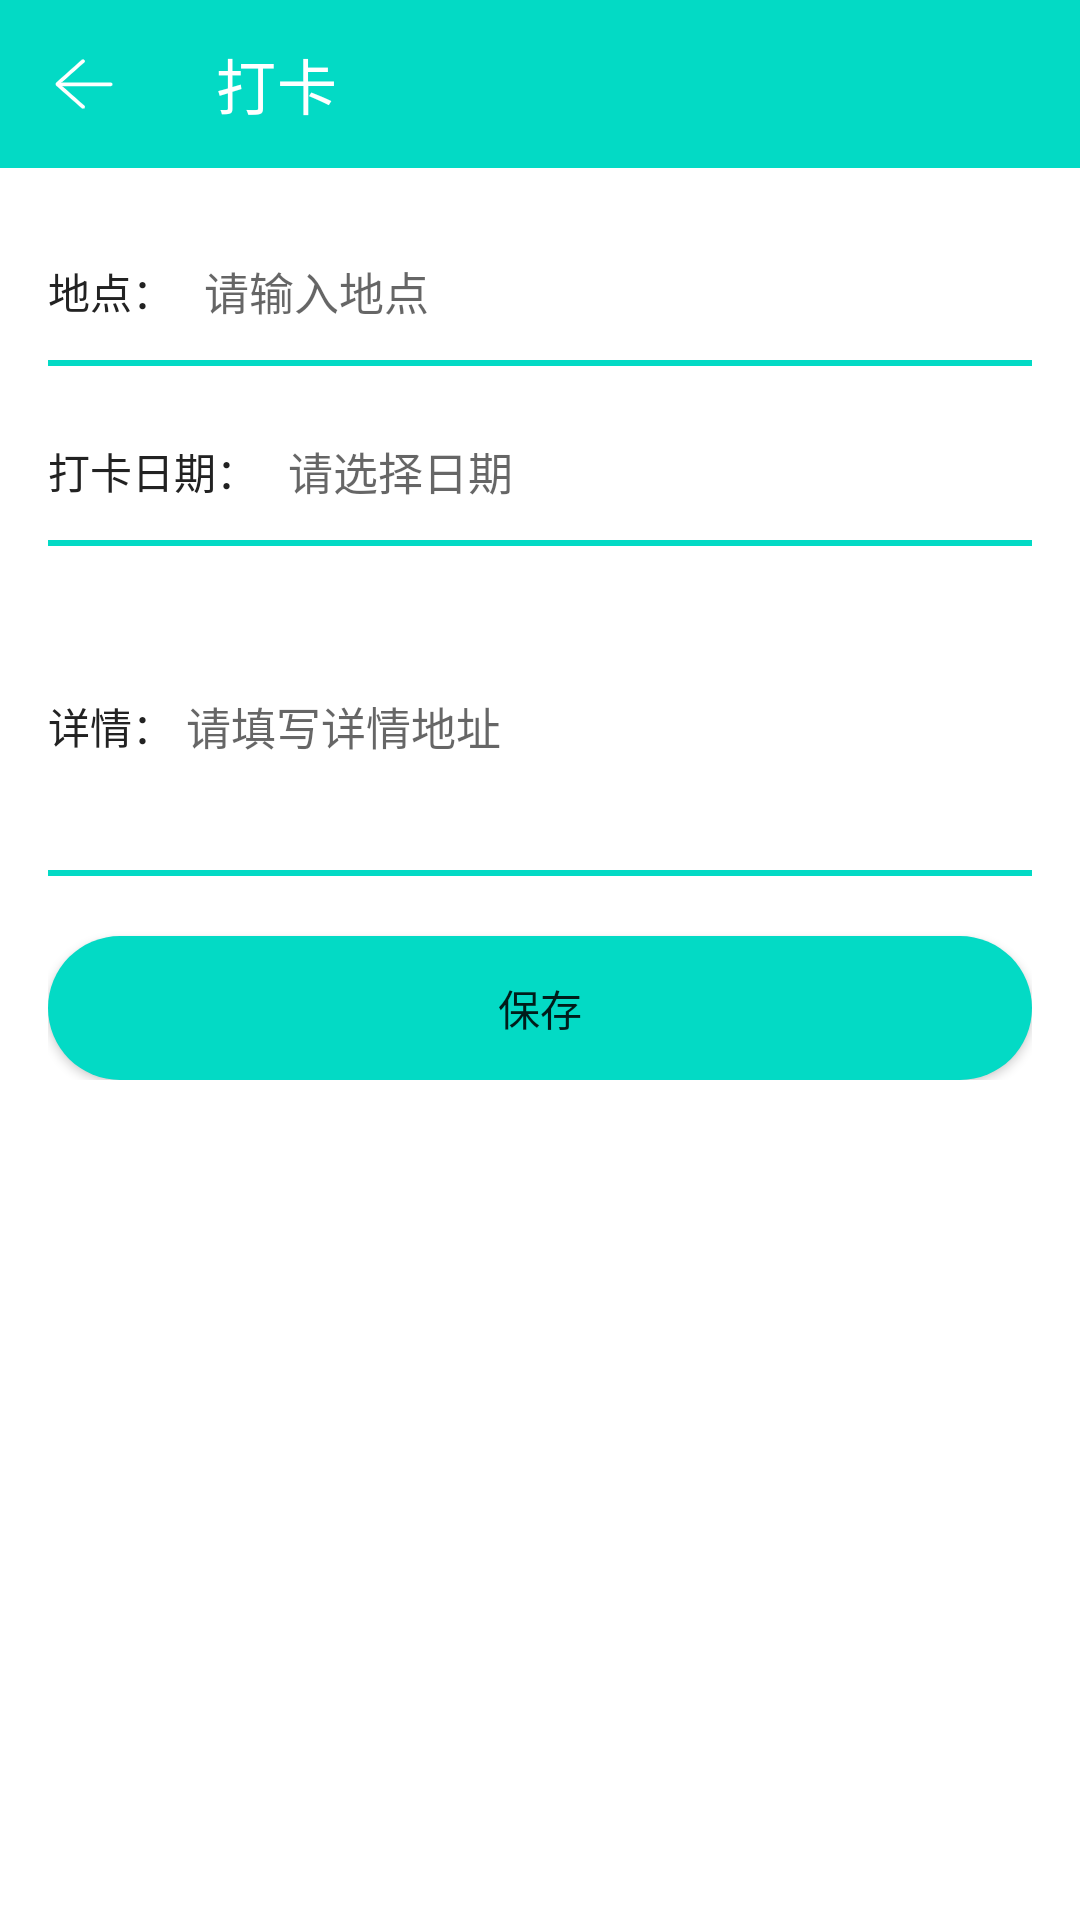

Android layout source for this screen:
<!-- AndroidManifest.xml: application theme Theme.Androidnotepad -->
<!-- res/layout/activity_location.xml -->
<?xml version="1.0" encoding="utf-8"?>
<androidx.appcompat.widget.LinearLayoutCompat xmlns:android="http://schemas.android.com/apk/res/android"
    xmlns:app="http://schemas.android.com/apk/res-auto"
    xmlns:tools="http://schemas.android.com/tools"
    android:layout_width="match_parent"
    android:layout_height="match_parent"
    android:orientation="vertical"
    tools:context=".activity.ChargeActivity">


    <androidx.appcompat.widget.Toolbar
        android:id="@+id/toolbar"
        android:layout_width="match_parent"
        android:layout_height="wrap_content"
        android:background="@color/teal_200"
        app:navigationIcon="@mipmap/img_back"
        app:title="打卡"
        app:titleTextColor="@color/white" />


    <androidx.appcompat.widget.LinearLayoutCompat
        android:layout_width="match_parent"
        android:layout_height="wrap_content"
        android:layout_margin="16dp"

        android:orientation="vertical">

        <androidx.appcompat.widget.LinearLayoutCompat
            android:layout_width="match_parent"
            android:layout_height="50dp"
            android:layout_gravity="center"
            android:background="@drawable/et_bottom_bg">

            <TextView
                android:layout_width="wrap_content"
                android:layout_height="match_parent"
                android:gravity="center"
                android:text="地点："
                android:textColor="@color/text_color_2" />

            <EditText
                android:id="@+id/title"
                android:layout_width="match_parent"
                android:layout_height="match_parent"
                android:background="@null"
                android:hint="请输入地点"
                android:paddingLeft="10dp"
                android:textSize="15sp" />

        </androidx.appcompat.widget.LinearLayoutCompat>


        <androidx.appcompat.widget.LinearLayoutCompat
            android:layout_width="match_parent"
            android:layout_height="50dp"
            android:layout_gravity="center"
            android:layout_marginTop="10dp"
            android:background="@drawable/et_bottom_bg">

            <TextView
                android:layout_width="wrap_content"
                android:layout_height="match_parent"
                android:gravity="center"
                android:text="打卡日期："
                android:textColor="@color/text_color_2" />

            <TextView
                android:id="@+id/time"
                android:layout_width="match_parent"
                android:layout_height="match_parent"
                android:gravity="center_vertical"
                android:hint="请选择日期"
                android:paddingLeft="10dp"
                android:textSize="15sp" />

        </androidx.appcompat.widget.LinearLayoutCompat>


        <androidx.appcompat.widget.LinearLayoutCompat
            android:layout_width="match_parent"
            android:layout_height="100dp"
            android:layout_gravity="center"
            android:layout_marginTop="10dp"
            android:background="@drawable/et_bottom_bg">

            <TextView
                android:layout_width="wrap_content"
                android:layout_height="match_parent"
                android:gravity="center"
                android:text="详情："
                android:textColor="@color/text_color_2" />

            <EditText
                android:id="@+id/detail"
                android:layout_width="match_parent"
                android:layout_height="match_parent"
                android:background="@null"
                android:hint="请填写详情地址"
                android:padding="4dp"
                android:textSize="15sp" />

        </androidx.appcompat.widget.LinearLayoutCompat>


        <Button
            android:id="@+id/save"
            android:layout_width="match_parent"
            android:layout_height="48dp"
            android:layout_marginTop="20dp"
            android:background="@drawable/btn_bg"
            android:text="保存" />


    </androidx.appcompat.widget.LinearLayoutCompat>


</androidx.appcompat.widget.LinearLayoutCompat>
<!-- resources referenced by this layout -->
<resources>
  <color name="teal_200">#FF03DAC5</color>
  <color name="text_color_2">#222222</color>
  <color name="white">#FFFFFFFF</color>
  <!-- drawable btn_bg (drawable) -->
  <?xml version="1.0" encoding="utf-8"?>
  <shape xmlns:android="http://schemas.android.com/apk/res/android">
  
  
      <corners android:radius="25dp" />
      <solid android:color="@color/teal_200" />
  </shape>
  <!-- drawable et_bottom_bg (drawable) -->
  <?xml version="1.0" encoding="utf-8"?>
  <layer-list xmlns:android="http://schemas.android.com/apk/res/android">
  
  
      <item>
  
          <shape>
  
              <solid android:color="@color/teal_200" />
  
          </shape>
  
      </item>
  
  
      <item android:bottom="2dp">
          <shape>
              <solid android:color="@color/white" />
  
          </shape>
  
      </item>
  </layer-list>
  <!-- mipmap img_back: png bitmap (mipmap-xxhdpi, 1096 bytes) -->
  <style name="Theme.Androidnotepad" parent="Theme.MaterialComponents.Light.NoActionBar">
          
          <item name="colorPrimary">@color/purple_500</item>
          <item name="colorPrimaryVariant">@color/purple_700</item>
          <item name="colorOnPrimary">@color/white</item>
          
          <item name="colorSecondary">@color/teal_200</item>
          <item name="colorSecondaryVariant">@color/teal_700</item>
          <item name="colorOnSecondary">@color/black</item>
          
          <item name="android:statusBarColor" tools:targetApi="l">?attr/colorPrimaryVariant</item>
          
      </style>
  <color name="purple_500">#FF03DAC5</color>
  <color name="purple_700">#FF03DAC5</color>
  <color name="teal_700">#FF03DAC5</color>
  <color name="black">#FF000000</color>
</resources>
